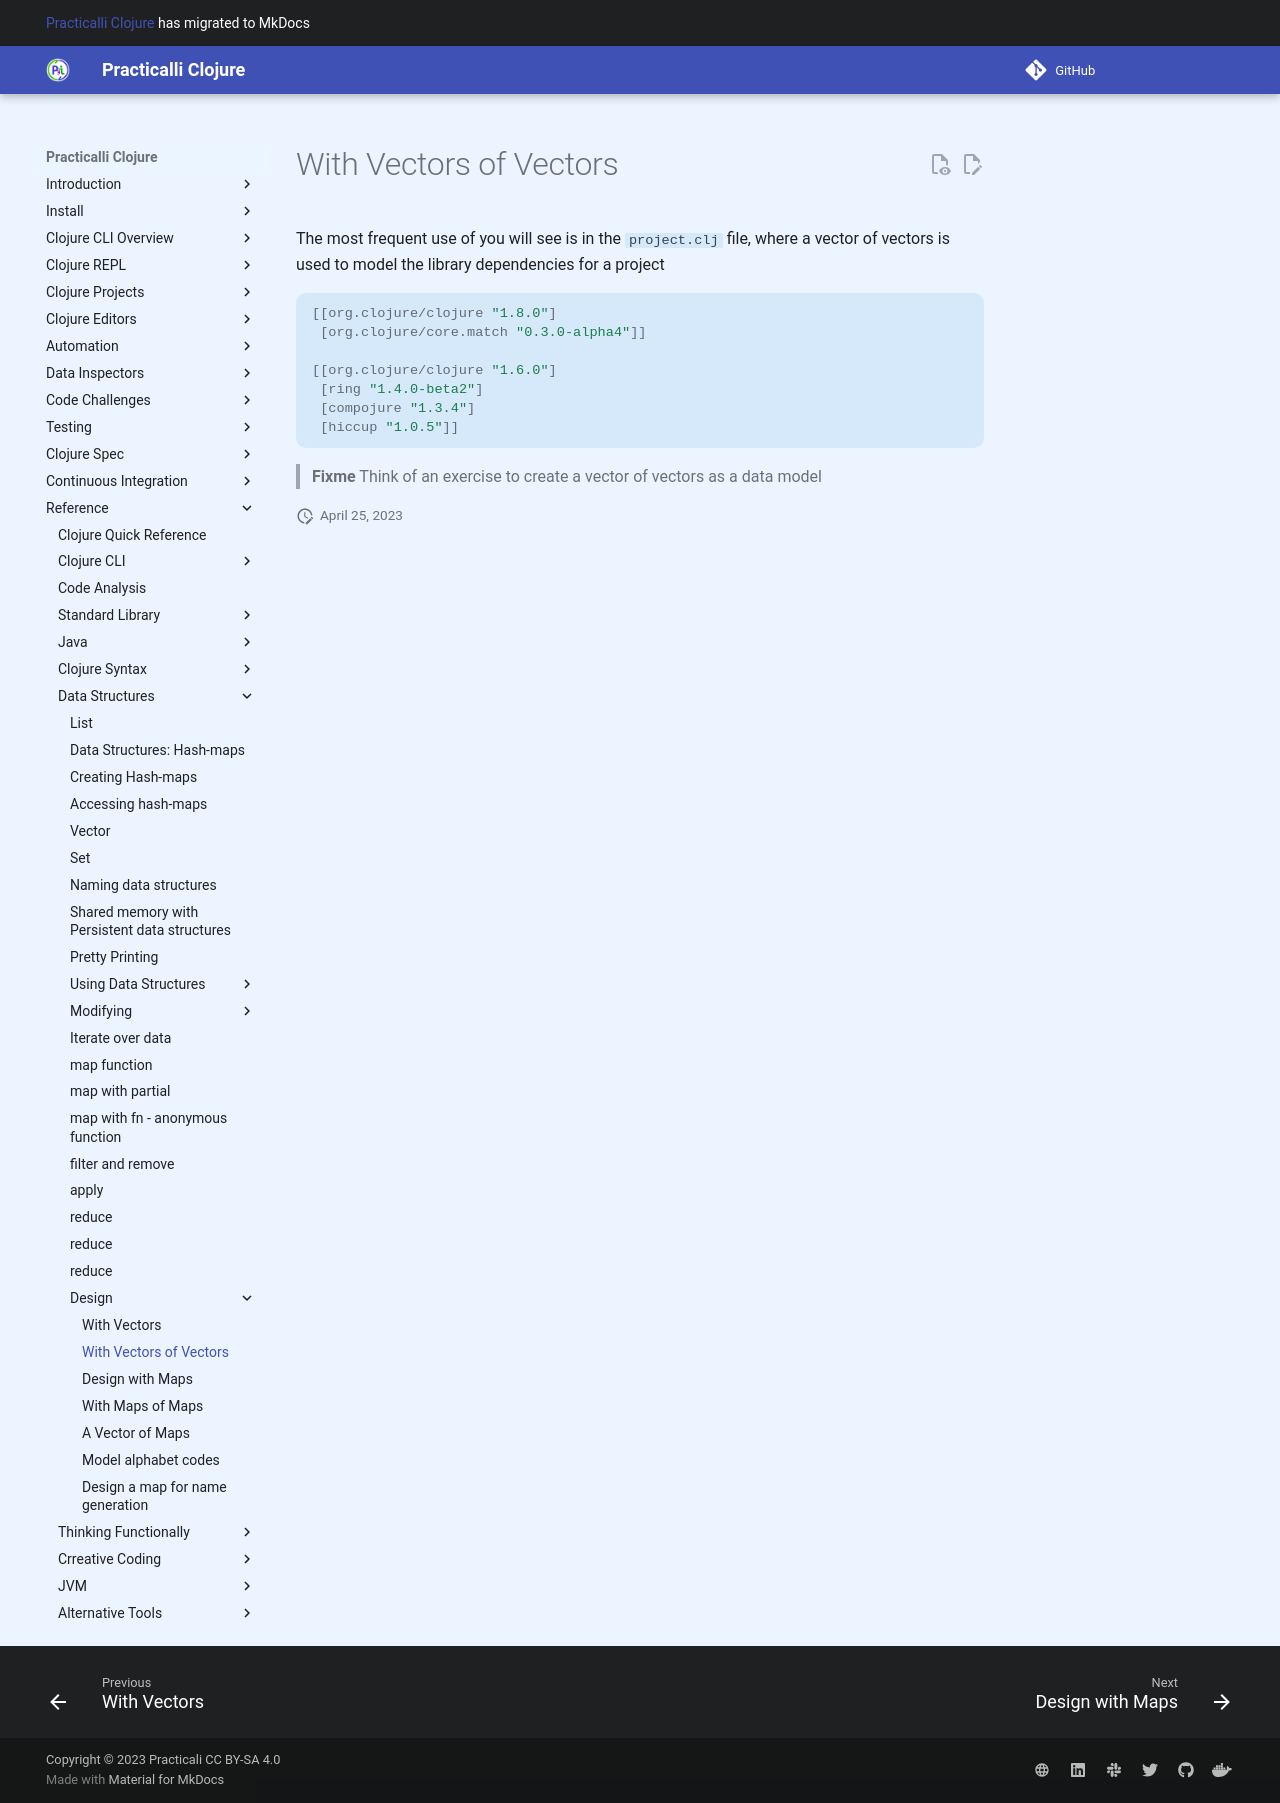

repository: practicalli/clojure · page: designing-data-structures/with-vectors-of-vectors/index.html · generator: mkdocs

# With Vectors of Vectors

The most frequent use of  you will see is in the `project.clj` file, where a vector of vectors is used to model the library dependencies for a project

```clojure
[[org.clojure/clojure "1.8.0"]
 [org.clojure/core.match "0.3.0-alpha4"]]
 
[[org.clojure/clojure "1.6.0"]
 [ring "1.4.0-beta2"]
 [compojure "1.3.4"]
 [hiccup "1.0.5"]]
```

> **Fixme** Think of an exercise to create a vector of vectors as a data model
